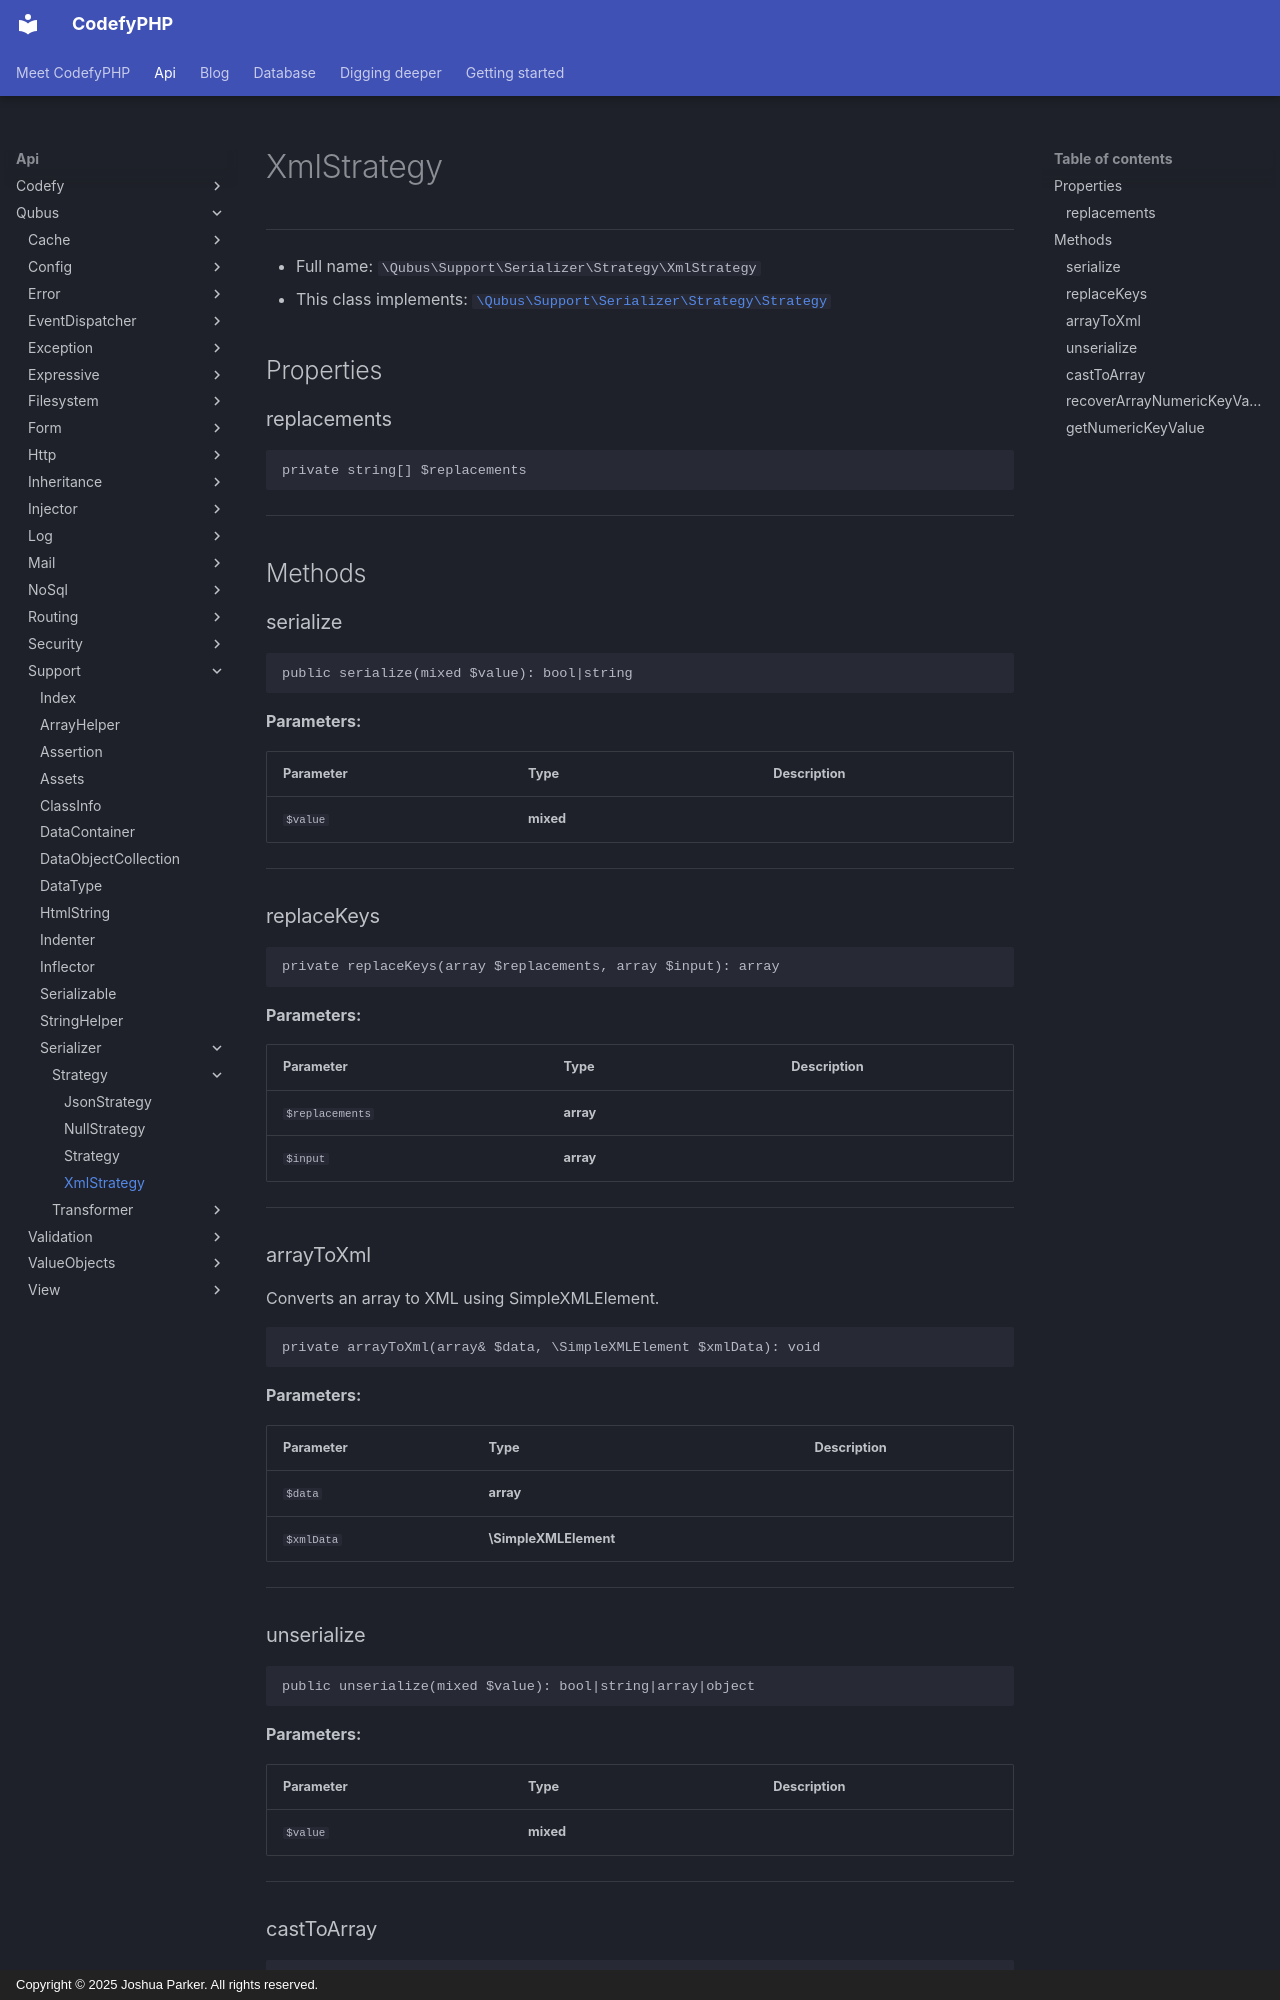

repository: codefyphp/docs · page: api/Qubus/Support/Serializer/Strategy/XmlStrategy/index.html · generator: mkdocs · copyright: Copyright © 2025 Joshua Parker. All rights reserved.

# XmlStrategy

***

* Full name: `\Qubus\Support\Serializer\Strategy\XmlStrategy`
* This class implements:
  [`\Qubus\Support\Serializer\Strategy\Strategy`](./Strategy.md)

## Properties

### replacements

```php
private string[] $replacements
```

***

## Methods

### serialize

```php
public serialize(mixed $value): bool|string
```

**Parameters:**

| Parameter | Type      | Description |
|-----------|-----------|-------------|
| `$value`  | **mixed** |             |

***

### replaceKeys

```php
private replaceKeys(array $replacements, array $input): array
```

**Parameters:**

| Parameter       | Type      | Description |
|-----------------|-----------|-------------|
| `$replacements` | **array** |             |
| `$input`        | **array** |             |

***

### arrayToXml

Converts an array to XML using SimpleXMLElement.

```php
private arrayToXml(array& $data, \SimpleXMLElement $xmlData): void
```

**Parameters:**

| Parameter  | Type                  | Description |
|------------|-----------------------|-------------|
| `$data`    | **array**             |             |
| `$xmlData` | **\SimpleXMLElement** |             |

***

### unserialize

```php
public unserialize(mixed $value): bool|string|array|object
```

**Parameters:**

| Parameter | Type      | Description |
|-----------|-----------|-------------|
| `$value`  | **mixed** |             |

***
